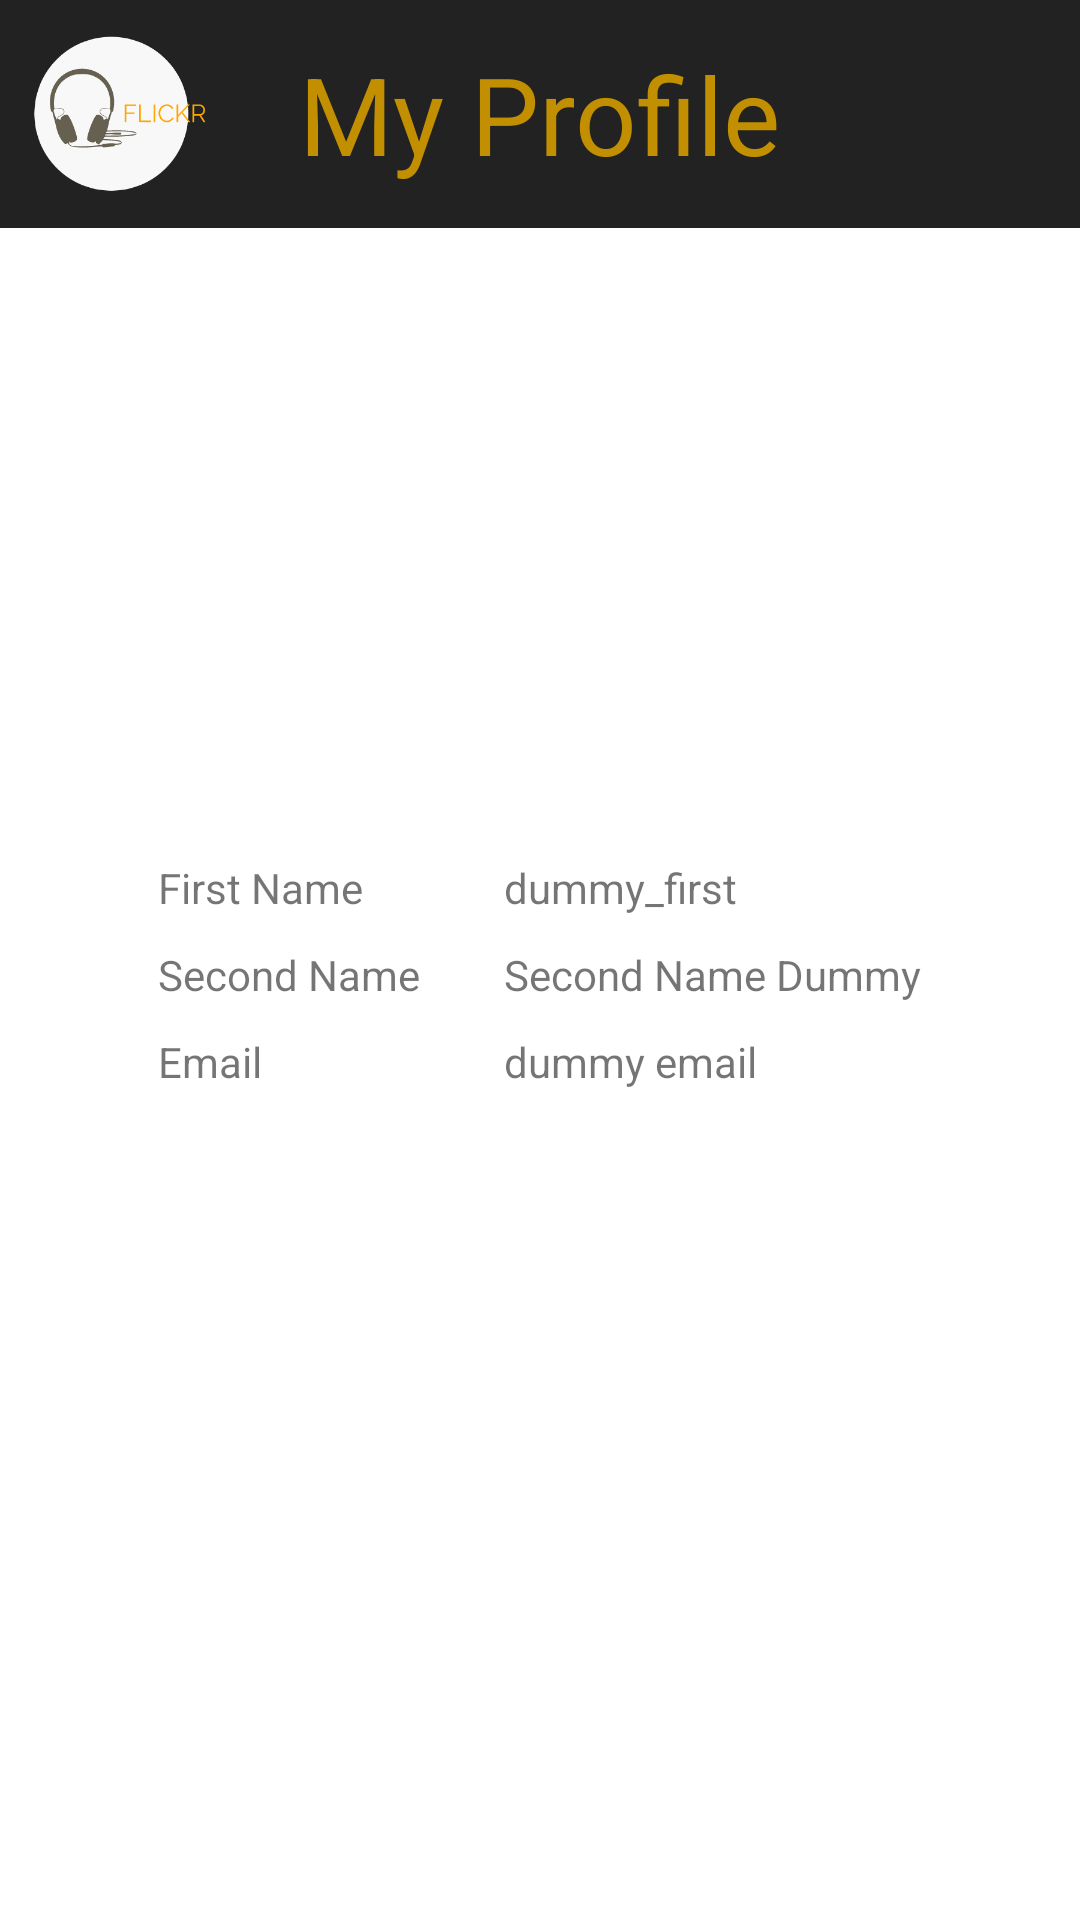

Write the Android layout XML for this screen, with the resource values it uses.
<!-- AndroidManifest.xml: application theme Theme.FlickrMusic -->
<!-- res/layout/activity_my_profile.xml -->
<?xml version="1.0" encoding="utf-8"?>
<RelativeLayout xmlns:android="http://schemas.android.com/apk/res/android"
    xmlns:app="http://schemas.android.com/apk/res-auto"
    xmlns:tools="http://schemas.android.com/tools"
    android:layout_width="match_parent"
    android:layout_height="match_parent"
    tools:context=".MyProfile">

    <RelativeLayout
        android:layout_width="match_parent"
        android:layout_height="76dp"
        android:layout_alignParentTop="true"
        android:background="@color/secondaryActionColor">

        <ImageView
            android:layout_width="60dp"
            android:layout_height="60dp"
            android:layout_alignParentLeft="true"
            android:layout_centerVertical="true"
            android:layout_margin="10dp"
            android:layout_marginLeft="10dp"
            android:src="@drawable/main_logo" />

        <TextView
            android:layout_width="wrap_content"
            android:layout_height="wrap_content"
            android:layout_centerHorizontal="true"
            android:layout_centerVertical="true"
            android:background="@color/secondaryActionColor"
            android:text="My Profile"
            android:textColor="@color/secondaryDarkColor"
            android:textSize="36sp" />
    </RelativeLayout>

    <RelativeLayout
        android:layout_width="wrap_content"
        android:layout_height="wrap_content"
        android:layout_centerHorizontal="true"
        android:layout_centerVertical="true"
        android:layout_margin="36dp">

        <RelativeLayout
            android:id="@+id/layout1"
            android:layout_width="wrap_content"
            android:layout_height="wrap_content"

            >

            <TextView
                android:id="@+id/firstname"
                android:layout_width="wrap_content"
                android:layout_height="wrap_content"
                android:layout_alignParentLeft="true"
                android:layout_alignParentTop="true"
                android:layout_marginTop="10dp"
                android:text="First Name" />

            <TextView
                android:id="@+id/second_name"
                android:layout_width="wrap_content"
                android:layout_height="wrap_content"
                android:layout_below="@id/firstname"
                android:layout_marginTop="10dp"
                android:text="Second Name" />

            <TextView
                android:id="@+id/email"
                android:layout_width="wrap_content"
                android:layout_height="wrap_content"
                android:layout_below="@id/second_name"
                android:layout_marginTop="10dp"
                android:text="Email" />

        </RelativeLayout>

        <RelativeLayout
            android:id="@+id/layout2"
            android:layout_width="wrap_content"
            android:layout_height="wrap_content"
            android:layout_marginLeft="14dp"
            android:layout_toRightOf="@id/layout1"

            >

            <TextView
                android:id="@+id/data_first_name"
                android:layout_width="wrap_content"
                android:layout_height="wrap_content"
                android:layout_marginLeft="14dp"
                android:layout_marginTop="10dp"
                android:text="dummy_first" />

            <TextView
                android:id="@+id/data_second_name"
                android:layout_width="wrap_content"
                android:layout_height="wrap_content"
                android:layout_below="@id/data_first_name"
                android:layout_marginLeft="14dp"
                android:layout_marginTop="10dp"
                android:text="Second Name Dummy" />

            <TextView
                android:id="@+id/data_email"
                android:layout_width="wrap_content"
                android:layout_height="wrap_content"
                android:layout_below="@id/data_second_name"
                android:layout_marginLeft="14dp"
                android:layout_marginTop="10dp"
                android:text="dummy email" />
        </RelativeLayout>

    </RelativeLayout>


</RelativeLayout>
<!-- resources referenced by this layout -->
<resources>
  <color name="secondaryActionColor">#222222</color>
  <color name="secondaryDarkColor">#c28f00</color>
  <!-- drawable main_logo: png bitmap (drawable, 13838 bytes) -->
  <style name="Theme.FlickrMusic" parent="Theme.MaterialComponents.DayNight.NoActionBar">
          
          <item name="colorPrimary">@color/primaryColor</item>
          <item name="colorOnPrimary">@color/primaryLightColor</item>
          <item name="colorPrimaryVariant">@color/primaryDarkColor</item>
          <item name="colorSecondary">@color/secondaryColor</item>
          <item name="colorOnSecondary">@color/primaryTextColor</item>
          <item name="colorSecondaryVariant">@color/secondaryDarkColor</item>
          
          <item name="android:statusBarColor" tools:targetApi="l">?attr/colorPrimaryVariant</item>
          
      </style>
  <color name="primaryColor">#212121</color>
  <color name="primaryLightColor">#484848</color>
  <color name="primaryDarkColor">#000000</color>
  <color name="secondaryColor">#f9bf2d</color>
  <color name="primaryTextColor">#ffffff</color>
</resources>
